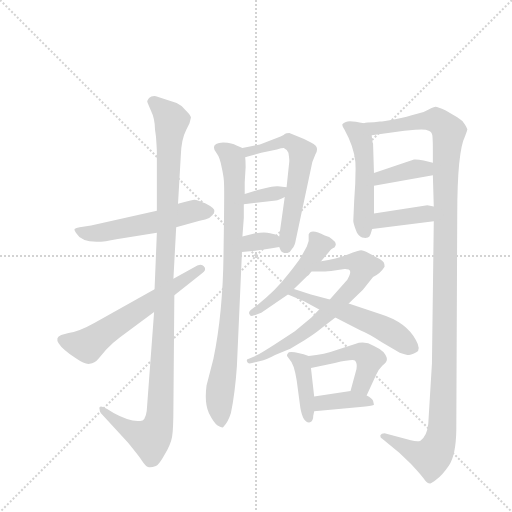
t = 0.00 s
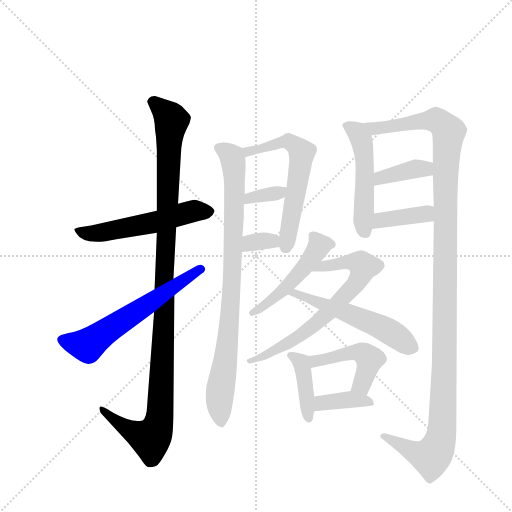
t = 2.47 s
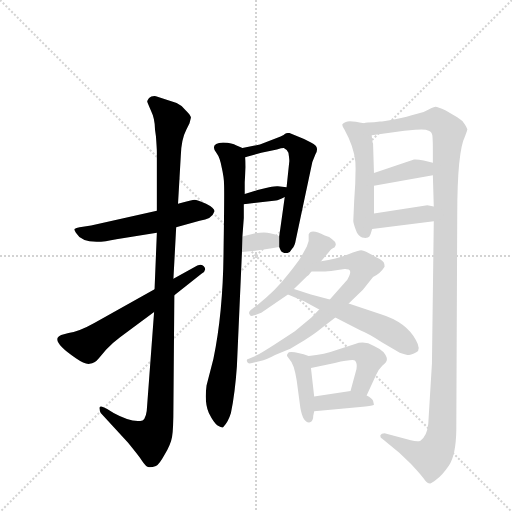
t = 4.94 s
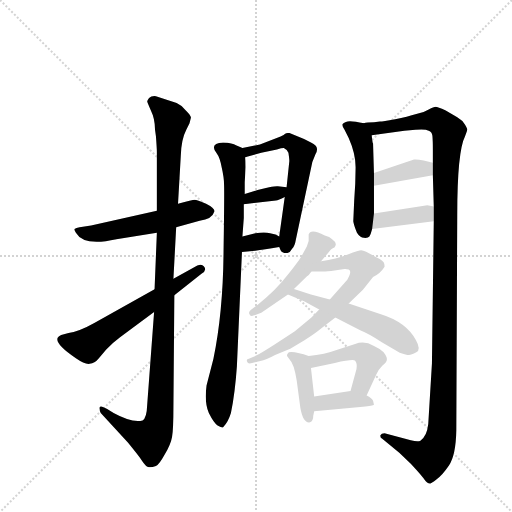
t = 7.42 s
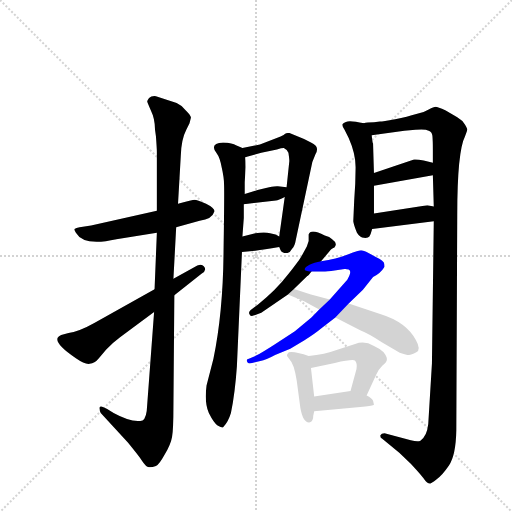
t = 9.89 s
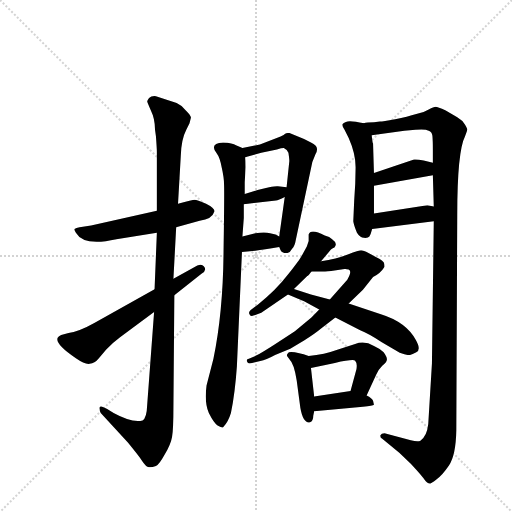
t = 12.36 s

The animated SVG that drew these frames (rendered in a browser with its animation timeline set to each time). Animation: 17 CSS @keyframes rules; one cycle of 12.36 s.

<svg version="1.1" viewBox="0 0 1024 1024" xmlns="http://www.w3.org/2000/svg">
  <g stroke="lightgray" stroke-dasharray="1,1" stroke-width="1" transform="scale(4, 4)">
    <line x1="0" y1="0" x2="256" y2="256"></line>
    <line x1="256" y1="0" x2="0" y2="256"></line>
    <line x1="128" y1="0" x2="128" y2="256"></line>
    <line x1="0" y1="128" x2="256" y2="128"></line>
  </g>
  <g transform="scale(0.92, -0.92) translate(60, -900)">
    <style type="text/css">
      
        @keyframes keyframes0 {
          from {
            stroke: blue;
            stroke-dashoffset: 549;
            stroke-width: 128;
          }
          64% {
            animation-timing-function: step-end;
            stroke: blue;
            stroke-dashoffset: 0;
            stroke-width: 128;
          }
          to {
            stroke: black;
            stroke-width: 1024;
          }
        }
        #make-me-a-hanzi-animation-0 {
          animation: keyframes0 0.69677734375s both;
          animation-delay: 0s;
          animation-timing-function: linear;
        }
      
        @keyframes keyframes1 {
          from {
            stroke: blue;
            stroke-dashoffset: 1136;
            stroke-width: 128;
          }
          79% {
            animation-timing-function: step-end;
            stroke: blue;
            stroke-dashoffset: 0;
            stroke-width: 128;
          }
          to {
            stroke: black;
            stroke-width: 1024;
          }
        }
        #make-me-a-hanzi-animation-1 {
          animation: keyframes1 1.1744791666666667s both;
          animation-delay: 0.69677734375s;
          animation-timing-function: linear;
        }
      
        @keyframes keyframes2 {
          from {
            stroke: blue;
            stroke-dashoffset: 609;
            stroke-width: 128;
          }
          66% {
            animation-timing-function: step-end;
            stroke: blue;
            stroke-dashoffset: 0;
            stroke-width: 128;
          }
          to {
            stroke: black;
            stroke-width: 1024;
          }
        }
        #make-me-a-hanzi-animation-2 {
          animation: keyframes2 0.74560546875s both;
          animation-delay: 1.8712565104166667s;
          animation-timing-function: linear;
        }
      
        @keyframes keyframes3 {
          from {
            stroke: blue;
            stroke-dashoffset: 868;
            stroke-width: 128;
          }
          74% {
            animation-timing-function: step-end;
            stroke: blue;
            stroke-dashoffset: 0;
            stroke-width: 128;
          }
          to {
            stroke: black;
            stroke-width: 1024;
          }
        }
        #make-me-a-hanzi-animation-3 {
          animation: keyframes3 0.9563802083333334s both;
          animation-delay: 2.616861979166667s;
          animation-timing-function: linear;
        }
      
        @keyframes keyframes4 {
          from {
            stroke: blue;
            stroke-dashoffset: 600;
            stroke-width: 128;
          }
          66% {
            animation-timing-function: step-end;
            stroke: blue;
            stroke-dashoffset: 0;
            stroke-width: 128;
          }
          to {
            stroke: black;
            stroke-width: 1024;
          }
        }
        #make-me-a-hanzi-animation-4 {
          animation: keyframes4 0.73828125s both;
          animation-delay: 3.5732421875000004s;
          animation-timing-function: linear;
        }
      
        @keyframes keyframes5 {
          from {
            stroke: blue;
            stroke-dashoffset: 345;
            stroke-width: 128;
          }
          53% {
            animation-timing-function: step-end;
            stroke: blue;
            stroke-dashoffset: 0;
            stroke-width: 128;
          }
          to {
            stroke: black;
            stroke-width: 1024;
          }
        }
        #make-me-a-hanzi-animation-5 {
          animation: keyframes5 0.53076171875s both;
          animation-delay: 4.3115234375s;
          animation-timing-function: linear;
        }
      
        @keyframes keyframes6 {
          from {
            stroke: blue;
            stroke-dashoffset: 332;
            stroke-width: 128;
          }
          52% {
            animation-timing-function: step-end;
            stroke: blue;
            stroke-dashoffset: 0;
            stroke-width: 128;
          }
          to {
            stroke: black;
            stroke-width: 1024;
          }
        }
        #make-me-a-hanzi-animation-6 {
          animation: keyframes6 0.5201822916666666s both;
          animation-delay: 4.84228515625s;
          animation-timing-function: linear;
        }
      
        @keyframes keyframes7 {
          from {
            stroke: blue;
            stroke-dashoffset: 506;
            stroke-width: 128;
          }
          62% {
            animation-timing-function: step-end;
            stroke: blue;
            stroke-dashoffset: 0;
            stroke-width: 128;
          }
          to {
            stroke: black;
            stroke-width: 1024;
          }
        }
        #make-me-a-hanzi-animation-7 {
          animation: keyframes7 0.6617838541666666s both;
          animation-delay: 5.362467447916667s;
          animation-timing-function: linear;
        }
      
        @keyframes keyframes8 {
          from {
            stroke: blue;
            stroke-dashoffset: 1275;
            stroke-width: 128;
          }
          81% {
            animation-timing-function: step-end;
            stroke: blue;
            stroke-dashoffset: 0;
            stroke-width: 128;
          }
          to {
            stroke: black;
            stroke-width: 1024;
          }
        }
        #make-me-a-hanzi-animation-8 {
          animation: keyframes8 1.28759765625s both;
          animation-delay: 6.024251302083334s;
          animation-timing-function: linear;
        }
      
        @keyframes keyframes9 {
          from {
            stroke: blue;
            stroke-dashoffset: 379;
            stroke-width: 128;
          }
          55% {
            animation-timing-function: step-end;
            stroke: blue;
            stroke-dashoffset: 0;
            stroke-width: 128;
          }
          to {
            stroke: black;
            stroke-width: 1024;
          }
        }
        #make-me-a-hanzi-animation-9 {
          animation: keyframes9 0.5584309895833334s both;
          animation-delay: 7.311848958333334s;
          animation-timing-function: linear;
        }
      
        @keyframes keyframes10 {
          from {
            stroke: blue;
            stroke-dashoffset: 388;
            stroke-width: 128;
          }
          56% {
            animation-timing-function: step-end;
            stroke: blue;
            stroke-dashoffset: 0;
            stroke-width: 128;
          }
          to {
            stroke: black;
            stroke-width: 1024;
          }
        }
        #make-me-a-hanzi-animation-10 {
          animation: keyframes10 0.5657552083333334s both;
          animation-delay: 7.870279947916667s;
          animation-timing-function: linear;
        }
      
        @keyframes keyframes11 {
          from {
            stroke: blue;
            stroke-dashoffset: 489;
            stroke-width: 128;
          }
          61% {
            animation-timing-function: step-end;
            stroke: blue;
            stroke-dashoffset: 0;
            stroke-width: 128;
          }
          to {
            stroke: black;
            stroke-width: 1024;
          }
        }
        #make-me-a-hanzi-animation-11 {
          animation: keyframes11 0.64794921875s both;
          animation-delay: 8.43603515625s;
          animation-timing-function: linear;
        }
      
        @keyframes keyframes12 {
          from {
            stroke: blue;
            stroke-dashoffset: 690;
            stroke-width: 128;
          }
          69% {
            animation-timing-function: step-end;
            stroke: blue;
            stroke-dashoffset: 0;
            stroke-width: 128;
          }
          to {
            stroke: black;
            stroke-width: 1024;
          }
        }
        #make-me-a-hanzi-animation-12 {
          animation: keyframes12 0.8115234375s both;
          animation-delay: 9.083984375s;
          animation-timing-function: linear;
        }
      
        @keyframes keyframes13 {
          from {
            stroke: blue;
            stroke-dashoffset: 544;
            stroke-width: 128;
          }
          64% {
            animation-timing-function: step-end;
            stroke: blue;
            stroke-dashoffset: 0;
            stroke-width: 128;
          }
          to {
            stroke: black;
            stroke-width: 1024;
          }
        }
        #make-me-a-hanzi-animation-13 {
          animation: keyframes13 0.6927083333333334s both;
          animation-delay: 9.8955078125s;
          animation-timing-function: linear;
        }
      
        @keyframes keyframes14 {
          from {
            stroke: blue;
            stroke-dashoffset: 403;
            stroke-width: 128;
          }
          57% {
            animation-timing-function: step-end;
            stroke: blue;
            stroke-dashoffset: 0;
            stroke-width: 128;
          }
          to {
            stroke: black;
            stroke-width: 1024;
          }
        }
        #make-me-a-hanzi-animation-14 {
          animation: keyframes14 0.5779622395833334s both;
          animation-delay: 10.588216145833334s;
          animation-timing-function: linear;
        }
      
        @keyframes keyframes15 {
          from {
            stroke: blue;
            stroke-dashoffset: 468;
            stroke-width: 128;
          }
          60% {
            animation-timing-function: step-end;
            stroke: blue;
            stroke-dashoffset: 0;
            stroke-width: 128;
          }
          to {
            stroke: black;
            stroke-width: 1024;
          }
        }
        #make-me-a-hanzi-animation-15 {
          animation: keyframes15 0.630859375s both;
          animation-delay: 11.166178385416668s;
          animation-timing-function: linear;
        }
      
        @keyframes keyframes16 {
          from {
            stroke: blue;
            stroke-dashoffset: 382;
            stroke-width: 128;
          }
          55% {
            animation-timing-function: step-end;
            stroke: blue;
            stroke-dashoffset: 0;
            stroke-width: 128;
          }
          to {
            stroke: black;
            stroke-width: 1024;
          }
        }
        #make-me-a-hanzi-animation-16 {
          animation: keyframes16 0.5608723958333334s both;
          animation-delay: 11.797037760416668s;
          animation-timing-function: linear;
        }
      
    </style>
    
      <path d="M 281 442 L 138 410 L 113 406 Q 105 405 102 402 Q 101 400 105 394 Q 122 364 193 380 L 281 394 L 323 406 L 374 420 Q 401 423 406 440 Q 408 447 388 457 Q 368 466 363 466 Q 359 466 327 457 L 281 442 Z" fill="lightgray"></path>
    
      <path d="M 327 457 L 333 561 Q 334 597 345 618 L 352 632 L 355 644 Q 356 648 344 660 Q 337 670 324 676 L 279 691 Q 269 692 264 687 Q 260 681 260 680 Q 260 678 268 660 Q 277 642 277 618 L 279 604 Q 281 577 281 570 L 281 442 L 281 394 L 276 271 L 275 222 L 260 20 Q 259 -9 250 -14 Q 227 -20 187 2 L 173 11 Q 156 21 156 13 Q 157 4 159 2 L 218 -62 Q 241 -90 249 -102 Q 257 -114 262 -115 Q 267 -117 279 -113 Q 286 -110 298 -88 Q 311 -67 314 -50 Q 317 -33 317 16 L 319 258 L 317 294 L 323 406 L 327 457 Z" fill="lightgray"></path>
    
      <path d="M 276 271 L 145 198 Q 113 180 89 176 L 73 172 Q 46 161 105 121 Q 125 107 135 109 Q 146 110 154 120 L 171 140 Q 187 157 201 167 L 275 222 L 319 258 L 378 305 Q 391 313 383 321 Q 379 327 369 323 L 317 294 L 276 271 Z" fill="lightgray"></path>
    
      <path d="M 411 567 Q 418 558 422 536 Q 427 514 427 500 Q 428 486 426 354 Q 425 222 404 120 L 389 62 Q 384 24 394 2 Q 405 -20 413 -25 Q 422 -30 425 -29 Q 436 -18 442 2 Q 451 46 455 104 L 466 352 L 467 386 L 470 426 L 470 456 L 472 478 L 472 504 L 474 537 Q 474 551 473 558 C 472 576 472 576 467 578 L 453 584 Q 446 589 425 590 Q 394 588 411 567 Z" fill="lightgray"></path>
    
      <path d="M 547 363 L 550 356 Q 553 349 565 350 Q 571 351 575 359 Q 581 365 583 378 L 619 548 L 626 565 Q 630 572 629 577 Q 629 583 616 590 L 601 598 L 569 611 Q 562 611 560 609 Q 558 607 550 603 L 505 586 L 467 578 C 438 572 444 550 473 558 L 508 568 L 542 575 Q 552 578 557 578 Q 565 574 567 568 Q 569 555 569 550 L 563 493 L 559 472 L 547 386 L 547 363 Z" fill="lightgray"></path>
    
      <path d="M 470 456 L 540 464 Q 545 465 559 472 C 586 485 593 490 563 493 L 544 495 Q 542 496 525 493 L 500 487 L 472 478 C 443 469 440 453 470 456 Z" fill="lightgray"></path>
    
      <path d="M 466 352 L 495 355 Q 513 357 547 363 C 577 368 574 373 547 386 L 539 390 L 527 393 Q 516 396 495 393 L 467 386 C 438 379 436 349 466 352 Z" fill="lightgray"></path>
    
      <path d="M 731 632 Q 700 639 692 635 Q 684 631 684 629 Q 684 626 689 618 L 698 600 Q 714 564 713 533 Q 713 501 710 464 L 708 419 Q 709 411 716 394 Q 723 383 731 383 Q 740 382 743 386 Q 746 390 749 402 L 753 436 L 753 496 L 753 524 L 751 588 Q 750 587 748 606 C 745 629 745 629 731 632 Z" fill="lightgray"></path>
    
      <path d="M 883 419 L 879 110 L 871 -22 Q 868 -49 854 -58 Q 848 -61 833 -57 L 776 -42 Q 769 -42 767 -46 Q 766 -51 771 -54 L 808 -84 L 833 -108 Q 859 -136 863 -143 Q 868 -151 875 -151 Q 876 -152 888 -143 Q 901 -134 916 -112 Q 931 -90 932 -35 L 934 432 Q 934 571 951 604 Q 956 617 956 619 Q 956 620 951 629 Q 946 638 934 645 L 909 660 Q 891 668 887 668 Q 883 668 872 662 Q 861 655 845 652 Q 826 646 799 641 Q 772 636 766 636 L 753 634 Q 737 634 731 632 C 701 629 718 602 748 606 L 819 616 L 843 618 Q 865 620 872 616 Q 879 614 880 605 Q 881 595 881 574 L 881 546 L 881 519 L 883 451 L 883 419 Z" fill="lightgray"></path>
    
      <path d="M 881 546 L 861 551 Q 846 554 840 553 L 753 524 C 725 515 723 491 753 496 L 881 519 C 911 524 910 539 881 546 Z" fill="lightgray"></path>
    
      <path d="M 749 402 L 883 419 C 913 423 912 445 883 451 L 869 454 L 753 436 C 723 431 719 398 749 402 Z" fill="lightgray"></path>
    
      <path d="M 638 332 L 659 357 Q 659 358 667 362 Q 675 371 662 380 Q 657 385 646 388 Q 615 404 611 390 L 611 376 L 607 364 L 596 344 Q 592 336 566 303 Q 540 269 501 238 L 485 226 Q 479 221 483 216 Q 485 211 495 215 L 508 220 L 566 260 L 579 272 L 608 300 Q 609 299 617 310 L 638 332 Z" fill="lightgray"></path>
    
      <path d="M 776 320 Q 776 325 775 327 Q 776 332 758 341 L 741 350 Q 730 356 725 356 Q 721 356 696 347 Q 671 337 638 332 C 608 327 587 310 617 310 L 634 310 Q 637 309 660 311 L 689 315 Q 691 316 698 314 Q 706 311 695 292 L 657 249 L 634 227 L 617 210 L 581 180 L 537 151 Q 509 133 499 128 L 481 120 Q 475 119 477 114 Q 479 108 488 111 L 506 115 Q 518 117 538 128 L 571 142 L 601 160 Q 625 175 638 186 L 669 210 L 698 240 L 729 270 L 751 298 Q 767 305 776 320 Z" fill="lightgray"></path>
    
      <path d="M 566 260 L 601 245 L 634 227 L 669 210 L 723 182 Q 741 175 770 156 L 809 133 Q 824 128 829 128 Q 834 128 845 134 Q 856 140 844 161 Q 823 200 768 217 L 698 240 L 657 249 L 616 260 L 579 272 C 550 281 538 272 566 260 Z" fill="lightgray"></path>
    
      <path d="M 611 126 L 600 130 L 581 134 Q 567 136 566 132 Q 563 129 564 126 L 570 118 Q 579 110 585 73 L 593 13 Q 599 -21 614 -18 Q 621 -16 621 -4 L 623 6 L 623 38 L 616 100 C 613 125 613 125 611 126 Z" fill="lightgray"></path>
    
      <path d="M 737 40 L 758 86 Q 762 96 771 105 Q 781 113 781 118 Q 782 123 774 134 Q 763 144 753 148 Q 732 160 712 152 L 675 140 Q 645 129 611 126 C 581 123 587 94 616 100 L 668 111 Q 708 120 712 116 Q 717 111 715 98 L 702 50 C 694 21 725 13 737 40 Z" fill="lightgray"></path>
    
      <path d="M 753 20 L 751 29 Q 749 34 737 40 L 702 50 L 623 38 C 593 33 593 3 623 6 L 729 16 Q 751 18 753 20 Z" fill="lightgray"></path>
    
    
      <clipPath id="make-me-a-hanzi-clip-0">
        <path d="M 281 442 L 138 410 L 113 406 Q 105 405 102 402 Q 101 400 105 394 Q 122 364 193 380 L 281 394 L 323 406 L 374 420 Q 401 423 406 440 Q 408 447 388 457 Q 368 466 363 466 Q 359 466 327 457 L 281 442 Z"></path>
      </clipPath>
      <path clip-path="url(#make-me-a-hanzi-clip-0)" d="M 109 400 L 133 393 L 160 394 L 270 415 L 357 441 L 395 440" fill="none" id="make-me-a-hanzi-animation-0" stroke-dasharray="421 842" stroke-linecap="round"></path>
    
      <clipPath id="make-me-a-hanzi-clip-1">
        <path d="M 327 457 L 333 561 Q 334 597 345 618 L 352 632 L 355 644 Q 356 648 344 660 Q 337 670 324 676 L 279 691 Q 269 692 264 687 Q 260 681 260 680 Q 260 678 268 660 Q 277 642 277 618 L 279 604 Q 281 577 281 570 L 281 442 L 281 394 L 276 271 L 275 222 L 260 20 Q 259 -9 250 -14 Q 227 -20 187 2 L 173 11 Q 156 21 156 13 Q 157 4 159 2 L 218 -62 Q 241 -90 249 -102 Q 257 -114 262 -115 Q 267 -117 279 -113 Q 286 -110 298 -88 Q 311 -67 314 -50 Q 317 -33 317 16 L 319 258 L 317 294 L 323 406 L 327 457 Z"></path>
      </clipPath>
      <path clip-path="url(#make-me-a-hanzi-clip-1)" d="M 269 680 L 313 638 L 284 -23 L 266 -54 L 231 -40 L 163 9" fill="none" id="make-me-a-hanzi-animation-1" stroke-dasharray="1008 2016" stroke-linecap="round"></path>
    
      <clipPath id="make-me-a-hanzi-clip-2">
        <path d="M 276 271 L 145 198 Q 113 180 89 176 L 73 172 Q 46 161 105 121 Q 125 107 135 109 Q 146 110 154 120 L 171 140 Q 187 157 201 167 L 275 222 L 319 258 L 378 305 Q 391 313 383 321 Q 379 327 369 323 L 317 294 L 276 271 Z"></path>
      </clipPath>
      <path clip-path="url(#make-me-a-hanzi-clip-2)" d="M 75 161 L 130 149 L 376 314" fill="none" id="make-me-a-hanzi-animation-2" stroke-dasharray="481 962" stroke-linecap="round"></path>
    
      <clipPath id="make-me-a-hanzi-clip-3">
        <path d="M 411 567 Q 418 558 422 536 Q 427 514 427 500 Q 428 486 426 354 Q 425 222 404 120 L 389 62 Q 384 24 394 2 Q 405 -20 413 -25 Q 422 -30 425 -29 Q 436 -18 442 2 Q 451 46 455 104 L 466 352 L 467 386 L 470 426 L 470 456 L 472 478 L 472 504 L 474 537 Q 474 551 473 558 C 472 576 472 576 467 578 L 453 584 Q 446 589 425 590 Q 394 588 411 567 Z"></path>
      </clipPath>
      <path clip-path="url(#make-me-a-hanzi-clip-3)" d="M 418 578 L 446 555 L 450 511 L 442 237 L 417 37 L 422 -19" fill="none" id="make-me-a-hanzi-animation-3" stroke-dasharray="740 1480" stroke-linecap="round"></path>
    
      <clipPath id="make-me-a-hanzi-clip-4">
        <path d="M 547 363 L 550 356 Q 553 349 565 350 Q 571 351 575 359 Q 581 365 583 378 L 619 548 L 626 565 Q 630 572 629 577 Q 629 583 616 590 L 601 598 L 569 611 Q 562 611 560 609 Q 558 607 550 603 L 505 586 L 467 578 C 438 572 444 550 473 558 L 508 568 L 542 575 Q 552 578 557 578 Q 565 574 567 568 Q 569 555 569 550 L 563 493 L 559 472 L 547 386 L 547 363 Z"></path>
      </clipPath>
      <path clip-path="url(#make-me-a-hanzi-clip-4)" d="M 474 575 L 480 570 L 568 593 L 596 568 L 561 363" fill="none" id="make-me-a-hanzi-animation-4" stroke-dasharray="472 944" stroke-linecap="round"></path>
    
      <clipPath id="make-me-a-hanzi-clip-5">
        <path d="M 470 456 L 540 464 Q 545 465 559 472 C 586 485 593 490 563 493 L 544 495 Q 542 496 525 493 L 500 487 L 472 478 C 443 469 440 453 470 456 Z"></path>
      </clipPath>
      <path clip-path="url(#make-me-a-hanzi-clip-5)" d="M 477 461 L 483 470 L 547 481 L 558 489" fill="none" id="make-me-a-hanzi-animation-5" stroke-dasharray="217 434" stroke-linecap="round"></path>
    
      <clipPath id="make-me-a-hanzi-clip-6">
        <path d="M 466 352 L 495 355 Q 513 357 547 363 C 577 368 574 373 547 386 L 539 390 L 527 393 Q 516 396 495 393 L 467 386 C 438 379 436 349 466 352 Z"></path>
      </clipPath>
      <path clip-path="url(#make-me-a-hanzi-clip-6)" d="M 473 357 L 480 369 L 492 374 L 529 377 L 538 369" fill="none" id="make-me-a-hanzi-animation-6" stroke-dasharray="204 408" stroke-linecap="round"></path>
    
      <clipPath id="make-me-a-hanzi-clip-7">
        <path d="M 731 632 Q 700 639 692 635 Q 684 631 684 629 Q 684 626 689 618 L 698 600 Q 714 564 713 533 Q 713 501 710 464 L 708 419 Q 709 411 716 394 Q 723 383 731 383 Q 740 382 743 386 Q 746 390 749 402 L 753 436 L 753 496 L 753 524 L 751 588 Q 750 587 748 606 C 745 629 745 629 731 632 Z"></path>
      </clipPath>
      <path clip-path="url(#make-me-a-hanzi-clip-7)" d="M 692 626 L 717 613 L 729 581 L 729 426 L 735 394" fill="none" id="make-me-a-hanzi-animation-7" stroke-dasharray="378 756" stroke-linecap="round"></path>
    
      <clipPath id="make-me-a-hanzi-clip-8">
        <path d="M 883 419 L 879 110 L 871 -22 Q 868 -49 854 -58 Q 848 -61 833 -57 L 776 -42 Q 769 -42 767 -46 Q 766 -51 771 -54 L 808 -84 L 833 -108 Q 859 -136 863 -143 Q 868 -151 875 -151 Q 876 -152 888 -143 Q 901 -134 916 -112 Q 931 -90 932 -35 L 934 432 Q 934 571 951 604 Q 956 617 956 619 Q 956 620 951 629 Q 946 638 934 645 L 909 660 Q 891 668 887 668 Q 883 668 872 662 Q 861 655 845 652 Q 826 646 799 641 Q 772 636 766 636 L 753 634 Q 737 634 731 632 C 701 629 718 602 748 606 L 819 616 L 843 618 Q 865 620 872 616 Q 879 614 880 605 Q 881 595 881 574 L 881 546 L 881 519 L 883 451 L 883 419 Z"></path>
      </clipPath>
      <path clip-path="url(#make-me-a-hanzi-clip-8)" d="M 736 626 L 754 620 L 876 639 L 891 637 L 915 614 L 908 499 L 907 144 L 900 -44 L 891 -74 L 877 -94 L 847 -86 L 773 -48" fill="none" id="make-me-a-hanzi-animation-8" stroke-dasharray="1147 2294" stroke-linecap="round"></path>
    
      <clipPath id="make-me-a-hanzi-clip-9">
        <path d="M 881 546 L 861 551 Q 846 554 840 553 L 753 524 C 725 515 723 491 753 496 L 881 519 C 911 524 910 539 881 546 Z"></path>
      </clipPath>
      <path clip-path="url(#make-me-a-hanzi-clip-9)" d="M 759 503 L 768 514 L 874 539" fill="none" id="make-me-a-hanzi-animation-9" stroke-dasharray="251 502" stroke-linecap="round"></path>
    
      <clipPath id="make-me-a-hanzi-clip-10">
        <path d="M 749 402 L 883 419 C 913 423 912 445 883 451 L 869 454 L 753 436 C 723 431 719 398 749 402 Z"></path>
      </clipPath>
      <path clip-path="url(#make-me-a-hanzi-clip-10)" d="M 756 407 L 769 421 L 806 428 L 864 436 L 875 424" fill="none" id="make-me-a-hanzi-animation-10" stroke-dasharray="260 520" stroke-linecap="round"></path>
    
      <clipPath id="make-me-a-hanzi-clip-11">
        <path d="M 638 332 L 659 357 Q 659 358 667 362 Q 675 371 662 380 Q 657 385 646 388 Q 615 404 611 390 L 611 376 L 607 364 L 596 344 Q 592 336 566 303 Q 540 269 501 238 L 485 226 Q 479 221 483 216 Q 485 211 495 215 L 508 220 L 566 260 L 579 272 L 608 300 Q 609 299 617 310 L 638 332 Z"></path>
      </clipPath>
      <path clip-path="url(#make-me-a-hanzi-clip-11)" d="M 659 369 L 634 366 L 609 328 L 560 273 L 489 220" fill="none" id="make-me-a-hanzi-animation-11" stroke-dasharray="361 722" stroke-linecap="round"></path>
    
      <clipPath id="make-me-a-hanzi-clip-12">
        <path d="M 776 320 Q 776 325 775 327 Q 776 332 758 341 L 741 350 Q 730 356 725 356 Q 721 356 696 347 Q 671 337 638 332 C 608 327 587 310 617 310 L 634 310 Q 637 309 660 311 L 689 315 Q 691 316 698 314 Q 706 311 695 292 L 657 249 L 634 227 L 617 210 L 581 180 L 537 151 Q 509 133 499 128 L 481 120 Q 475 119 477 114 Q 479 108 488 111 L 506 115 Q 518 117 538 128 L 571 142 L 601 160 Q 625 175 638 186 L 669 210 L 698 240 L 729 270 L 751 298 Q 767 305 776 320 Z"></path>
      </clipPath>
      <path clip-path="url(#make-me-a-hanzi-clip-12)" d="M 630 315 L 695 330 L 712 331 L 729 321 L 711 279 L 614 186 L 528 132 L 483 114" fill="none" id="make-me-a-hanzi-animation-12" stroke-dasharray="562 1124" stroke-linecap="round"></path>
    
      <clipPath id="make-me-a-hanzi-clip-13">
        <path d="M 566 260 L 601 245 L 634 227 L 669 210 L 723 182 Q 741 175 770 156 L 809 133 Q 824 128 829 128 Q 834 128 845 134 Q 856 140 844 161 Q 823 200 768 217 L 698 240 L 657 249 L 616 260 L 579 272 C 550 281 538 272 566 260 Z"></path>
      </clipPath>
      <path clip-path="url(#make-me-a-hanzi-clip-13)" d="M 573 259 L 583 263 L 768 190 L 833 147" fill="none" id="make-me-a-hanzi-animation-13" stroke-dasharray="416 832" stroke-linecap="round"></path>
    
      <clipPath id="make-me-a-hanzi-clip-14">
        <path d="M 611 126 L 600 130 L 581 134 Q 567 136 566 132 Q 563 129 564 126 L 570 118 Q 579 110 585 73 L 593 13 Q 599 -21 614 -18 Q 621 -16 621 -4 L 623 6 L 623 38 L 616 100 C 613 125 613 125 611 126 Z"></path>
      </clipPath>
      <path clip-path="url(#make-me-a-hanzi-clip-14)" d="M 573 126 L 592 115 L 597 103 L 612 -8" fill="none" id="make-me-a-hanzi-animation-14" stroke-dasharray="275 550" stroke-linecap="round"></path>
    
      <clipPath id="make-me-a-hanzi-clip-15">
        <path d="M 737 40 L 758 86 Q 762 96 771 105 Q 781 113 781 118 Q 782 123 774 134 Q 763 144 753 148 Q 732 160 712 152 L 675 140 Q 645 129 611 126 C 581 123 587 94 616 100 L 668 111 Q 708 120 712 116 Q 717 111 715 98 L 702 50 C 694 21 725 13 737 40 Z"></path>
      </clipPath>
      <path clip-path="url(#make-me-a-hanzi-clip-15)" d="M 618 121 L 626 115 L 698 132 L 730 132 L 744 119 L 725 63 L 710 54" fill="none" id="make-me-a-hanzi-animation-15" stroke-dasharray="340 680" stroke-linecap="round"></path>
    
      <clipPath id="make-me-a-hanzi-clip-16">
        <path d="M 753 20 L 751 29 Q 749 34 737 40 L 702 50 L 623 38 C 593 33 593 3 623 6 L 729 16 Q 751 18 753 20 Z"></path>
      </clipPath>
      <path clip-path="url(#make-me-a-hanzi-clip-16)" d="M 630 11 L 637 22 L 649 26 L 697 32 L 748 24" fill="none" id="make-me-a-hanzi-animation-16" stroke-dasharray="254 508" stroke-linecap="round"></path>
    
  </g>
</svg>
